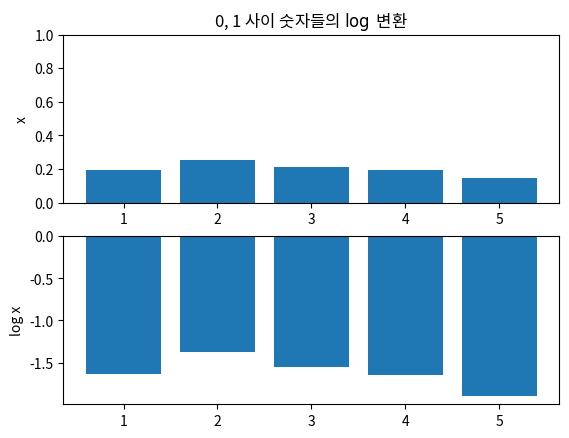

Write the Python code that produced this figure.
import numpy as np
import matplotlib.pyplot as plt

np.random.seed(0)

x = np.random.rand(5)
x = x / x.sum()

plt.subplot(211)
plt.title("0, 1 사이 숫자들의 $\log$ 변환")
plt.bar(range(1, 6), x)
plt.ylim(0, 1)
plt.ylabel("x")
plt.subplot(212)
plt.bar(range(1, 6), np.log(x))
plt.ylabel("log x")
plt.show()
